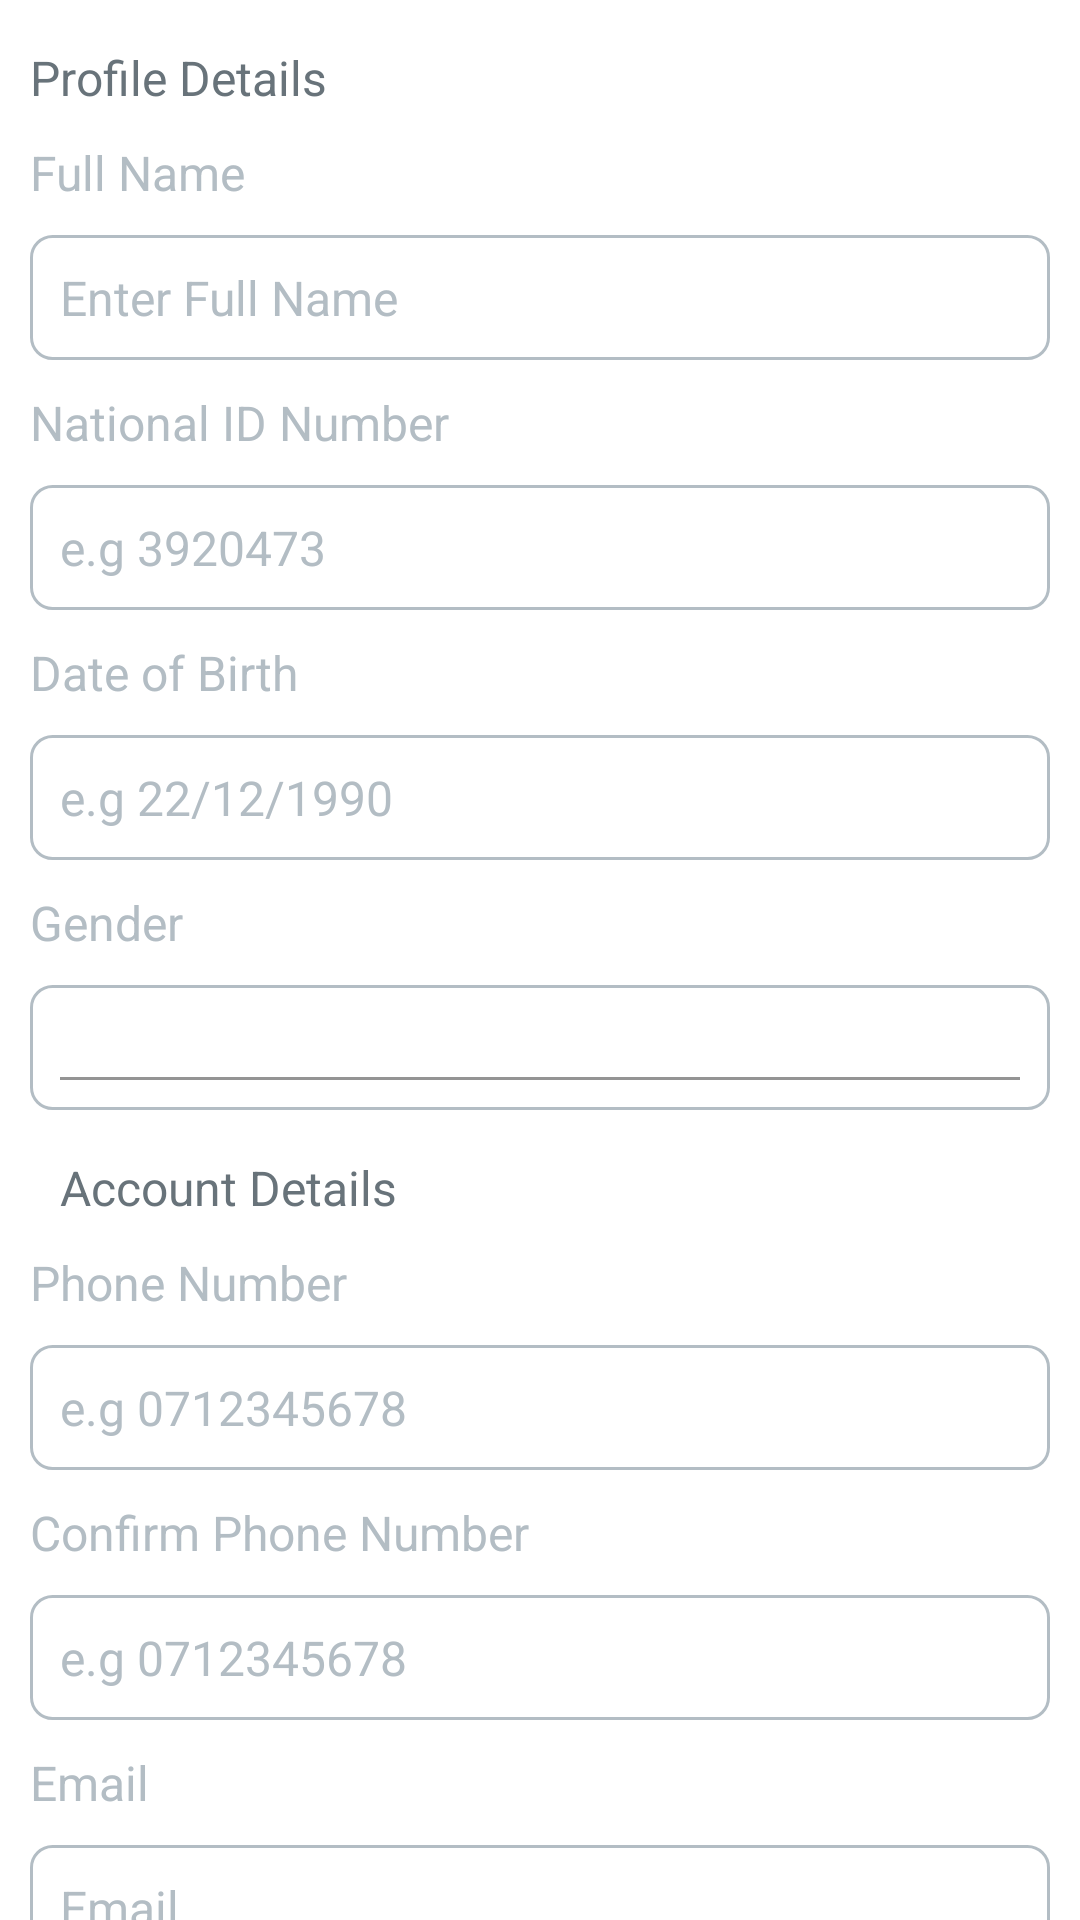

This screen was rendered from an Android layout file. Write that file and the resources it references.
<!-- AndroidManifest.xml: application theme Theme.Alternasavings -->
<!-- res/layout/fragment_register.xml -->
<?xml version="1.0" encoding="utf-8"?>
<androidx.constraintlayout.widget.ConstraintLayout xmlns:android="http://schemas.android.com/apk/res/android"
    xmlns:app="http://schemas.android.com/apk/res-auto"
    xmlns:tools="http://schemas.android.com/tools"
    android:layout_width="match_parent"
    android:layout_height="match_parent"
    android:background="@color/white"
    android:label="Register"
    tools:context=".ui.fragments.RegisterFragment"
    tools:ignore="HardcodedText">

    

    <TextView
        android:id="@+id/tv_profile_details"
        android:layout_width="wrap_content"
        android:layout_height="wrap_content"
        android:layout_marginStart="10dp"
        android:layout_marginTop="15dp"
        android:layout_marginEnd="10dp"
        android:layout_marginBottom="15dp"
        android:text="Profile Details"
        android:textColor="@color/darktext"
        android:textSize="16sp"
        app:layout_constraintStart_toStartOf="parent"
        app:layout_constraintTop_toTopOf="parent" />

    <TextView
        android:id="@+id/tv_fullname"
        android:layout_width="match_parent"
        android:layout_height="wrap_content"
        android:layout_margin="10dp"
        android:text="Full Name"
        android:textColor="@color/lighttext"
        android:textSize="16sp"
        app:layout_constraintEnd_toEndOf="parent"
        app:layout_constraintStart_toStartOf="parent"
        app:layout_constraintTop_toBottomOf="@+id/tv_profile_details" />

    <EditText
        android:id="@+id/et_fullname"
        style="@style/Widget.AppCompat.EditText"
        android:layout_width="match_parent"
        android:layout_height="wrap_content"
        android:layout_margin="10dp"
        android:background="@drawable/textborder"
        android:hint="Enter Full Name"
        android:textColor="@color/green"
        android:textColorHint="@color/lighttext"
        android:textSize="16sp"
        app:layout_constraintEnd_toEndOf="@+id/tv_fullname"
        app:layout_constraintStart_toStartOf="@+id/tv_fullname"
        app:layout_constraintTop_toBottomOf="@+id/tv_fullname" />

    <TextView
        android:id="@+id/tv_idnumber"
        android:layout_width="match_parent"
        android:layout_height="wrap_content"
        android:layout_margin="10dp"
        android:text="National ID Number"
        android:textColor="@color/lighttext"
        android:textSize="16sp"
        app:layout_constraintEnd_toEndOf="@+id/et_fullname"
        app:layout_constraintStart_toStartOf="@+id/et_fullname"
        app:layout_constraintTop_toBottomOf="@+id/et_fullname" />

    <EditText
        android:id="@+id/et_idnumber"
        android:layout_width="match_parent"
        android:layout_height="wrap_content"
        android:layout_margin="10dp"
        android:background="@drawable/textborder"
        android:hint="e.g 3920473"
        android:inputType="number"
        android:textColor="@color/green"
        android:textColorHint="@color/lighttext"
        android:textSize="16sp"
        app:layout_constraintEnd_toEndOf="@+id/tv_idnumber"
        app:layout_constraintStart_toStartOf="@+id/tv_idnumber"
        app:layout_constraintTop_toBottomOf="@+id/tv_idnumber" />

    <TextView
        android:id="@+id/tv_dob"
        android:layout_width="match_parent"
        android:layout_height="wrap_content"
        android:layout_margin="10dp"
        android:text="Date of Birth"
        android:textColor="@color/lighttext"
        android:textSize="16sp"
        app:layout_constraintEnd_toEndOf="@+id/et_idnumber"
        app:layout_constraintStart_toStartOf="@+id/et_idnumber"
        app:layout_constraintTop_toBottomOf="@+id/et_idnumber" />

    <EditText
        android:id="@+id/et_dob"
        android:layout_width="match_parent"
        android:layout_height="wrap_content"
        android:layout_margin="10dp"
        android:background="@drawable/textborder"
        android:hint="e.g 22/12/1990"
        android:inputType="date"
        android:textColor="@color/green"
        android:textColorHint="@color/lighttext"
        android:textSize="16sp"
        app:layout_constraintEnd_toEndOf="@+id/tv_dob"
        app:layout_constraintStart_toStartOf="@+id/tv_dob"
        app:layout_constraintTop_toBottomOf="@+id/tv_dob" />

    <TextView
        android:id="@+id/tv_gender"
        android:layout_width="match_parent"
        android:layout_height="wrap_content"
        android:layout_margin="10dp"
        android:text="Gender"
        android:textColor="@color/lighttext"
        android:textSize="16sp"
        app:layout_constraintEnd_toEndOf="@+id/et_dob"
        app:layout_constraintStart_toStartOf="@+id/et_dob"
        app:layout_constraintTop_toBottomOf="@+id/et_dob" />

    <com.google.android.material.textfield.TextInputLayout
        android:id="@+id/tv_input_gender"
        android:layout_width="match_parent"
        android:layout_height="wrap_content"
        android:layout_margin="10dp"
        android:background="@drawable/textborder"
        app:layout_constraintEnd_toEndOf="@+id/tv_gender"
        app:layout_constraintStart_toStartOf="@+id/tv_gender"
        app:layout_constraintTop_toBottomOf="@+id/tv_gender">

        <AutoCompleteTextView
            android:id="@+id/autocomplete_textview"
            android:layout_width="match_parent"
            android:layout_height="wrap_content"
            android:background="@color/white"
            android:textColor="@color/green"
            android:textSize="16sp" />
    </com.google.android.material.textfield.TextInputLayout>

    <TextView
        android:id="@+id/tv_account_details"
        android:layout_width="wrap_content"
        android:layout_height="wrap_content"
        android:layout_marginStart="10dp"
        android:layout_marginTop="15dp"
        android:layout_marginEnd="10dp"
        android:layout_marginBottom="15dp"
        android:text="Account Details"
        android:textColor="@color/darktext"
        android:textSize="16sp"
        app:layout_constraintStart_toStartOf="@+id/tv_input_gender"
        app:layout_constraintTop_toBottomOf="@+id/tv_input_gender" />

    <TextView
        android:id="@+id/tv_phone_number"
        android:layout_width="match_parent"
        android:layout_height="wrap_content"
        android:layout_margin="10dp"
        android:text="Phone Number"
        android:textColor="@color/lighttext"
        android:textSize="16sp"
        app:layout_constraintEnd_toEndOf="parent"
        app:layout_constraintStart_toStartOf="parent"
        app:layout_constraintTop_toBottomOf="@+id/tv_account_details" />

    <EditText
        android:id="@+id/et_phone_number"
        android:layout_width="match_parent"
        android:layout_height="wrap_content"
        android:layout_margin="10dp"
        android:background="@drawable/textborder"
        android:hint="e.g 0712345678"
        android:inputType="number"
        android:textColor="@color/green"
        android:textColorHint="@color/lighttext"
        android:textSize="16sp"
        app:layout_constraintEnd_toEndOf="@+id/tv_phone_number"
        app:layout_constraintStart_toStartOf="@+id/tv_phone_number"
        app:layout_constraintTop_toBottomOf="@+id/tv_phone_number" />

    <TextView
        android:id="@+id/tv_confirm_phone_number"
        android:layout_width="match_parent"
        android:layout_height="wrap_content"
        android:layout_margin="10dp"
        android:text="Confirm Phone Number"
        android:textColor="@color/lighttext"
        android:textSize="16sp"
        app:layout_constraintEnd_toEndOf="@+id/et_phone_number"
        app:layout_constraintStart_toStartOf="@+id/et_phone_number"
        app:layout_constraintTop_toBottomOf="@+id/et_phone_number" />

    <EditText
        android:id="@+id/et_confirm_phone_number"
        android:layout_width="match_parent"
        android:layout_height="wrap_content"
        android:layout_margin="10dp"
        android:background="@drawable/textborder"
        android:hint="e.g 0712345678"
        android:inputType="number"
        android:textColor="@color/green"
        android:textColorHint="@color/lighttext"
        android:textSize="16sp"
        app:layout_constraintEnd_toEndOf="@+id/tv_confirm_phone_number"
        app:layout_constraintStart_toStartOf="@+id/tv_confirm_phone_number"
        app:layout_constraintTop_toBottomOf="@+id/tv_confirm_phone_number" />

    <TextView
        android:id="@+id/tv_email"
        android:layout_width="match_parent"
        android:layout_height="wrap_content"
        android:layout_margin="10dp"
        android:text="Email"
        android:textColor="@color/lighttext"
        android:textSize="16sp"
        app:layout_constraintEnd_toEndOf="@+id/et_confirm_phone_number"
        app:layout_constraintStart_toStartOf="@+id/et_confirm_phone_number"
        app:layout_constraintTop_toBottomOf="@+id/et_confirm_phone_number" />

    <EditText
        android:id="@+id/et_email"
        android:layout_width="match_parent"
        android:layout_height="wrap_content"
        android:layout_margin="10dp"
        android:background="@drawable/textborder"
        android:hint="Email"
        android:inputType="textEmailAddress"
        android:textColor="@color/green"
        android:textColorHint="@color/lighttext"
        android:textSize="16sp"
        app:layout_constraintEnd_toEndOf="@+id/tv_email"
        app:layout_constraintStart_toStartOf="@+id/tv_email"
        app:layout_constraintTop_toBottomOf="@+id/tv_email" />

    <androidx.constraintlayout.widget.ConstraintLayout
        android:id="@+id/cl_next"
        android:layout_width="0dp"
        android:layout_height="45dp"
        android:layout_marginStart="20dp"
        android:layout_marginEnd="20dp"
        android:background="@drawable/next_btn"
        app:layout_constraintBottom_toBottomOf="parent"
        app:layout_constraintEnd_toEndOf="parent"
        app:layout_constraintStart_toStartOf="parent"
        app:layout_constraintTop_toBottomOf="@+id/et_email">

        <TextView
            android:id="@+id/btn_next"
            android:layout_width="wrap_content"
            android:layout_height="wrap_content"
            android:text="Next"
            android:textAllCaps="true"
            android:textColor="@color/white"
            app:layout_constraintBottom_toBottomOf="parent"
            app:layout_constraintEnd_toEndOf="parent"
            app:layout_constraintStart_toStartOf="parent"
            app:layout_constraintTop_toTopOf="parent" />
    </androidx.constraintlayout.widget.ConstraintLayout>
</androidx.constraintlayout.widget.ConstraintLayout>
<!-- resources referenced by this layout -->
<resources>
  <color name="darktext">#68737A</color>
  <color name="green">#027E00</color>
  <color name="lighttext">#B3BDC4</color>
  <color name="white">#FFFFFFFF</color>
  <!-- drawable next_btn (drawable) -->
  <?xml version="1.0" encoding="utf-8"?>
  <selector xmlns:android="http://schemas.android.com/apk/res/android">
      <item>
          <shape android:shape="rectangle">
              <solid android:color="@color/green" />
              <corners android:radius="50dp" />
  
          </shape>
      </item>
  </selector>
  <!-- drawable textborder (drawable) -->
  <?xml version="1.0" encoding="utf-8"?>
  <shape xmlns:android="http://schemas.android.com/apk/res/android"
      android:shape="rectangle">
      <stroke
          android:width="1dp"
          android:color="@color/lighttext" />
  
      <solid
          android:color="@color/white"
          android:paddingLeft="10dp"
          android:paddingRight="10dp" />
      <padding
          android:bottom="10dp"
          android:left="10dp"
          android:right="10dp"
          android:top="10dp" />
      <corners android:radius="7dp" />
  </shape>
  <style name="Theme.Alternasavings" parent="Theme.MaterialComponents.DayNight.DarkActionBar">
          
          <item name="colorPrimary">@color/purple_500</item>
          <item name="colorPrimaryVariant">@color/purple_700</item>
          <item name="colorOnPrimary">@color/white</item>
          
          <item name="colorSecondary">@color/teal_200</item>
          <item name="colorSecondaryVariant">@color/teal_700</item>
          <item name="colorOnSecondary">@color/black</item>
          
          <item name="android:statusBarColor">?attr/colorPrimaryVariant</item>
          
      </style>
  <color name="purple_500">#F58F00</color>
  <color name="purple_700">#FF3700B3</color>
  <color name="teal_200">#FF03DAC5</color>
  <color name="teal_700">#FF018786</color>
  <color name="black">#FF000000</color>
</resources>
